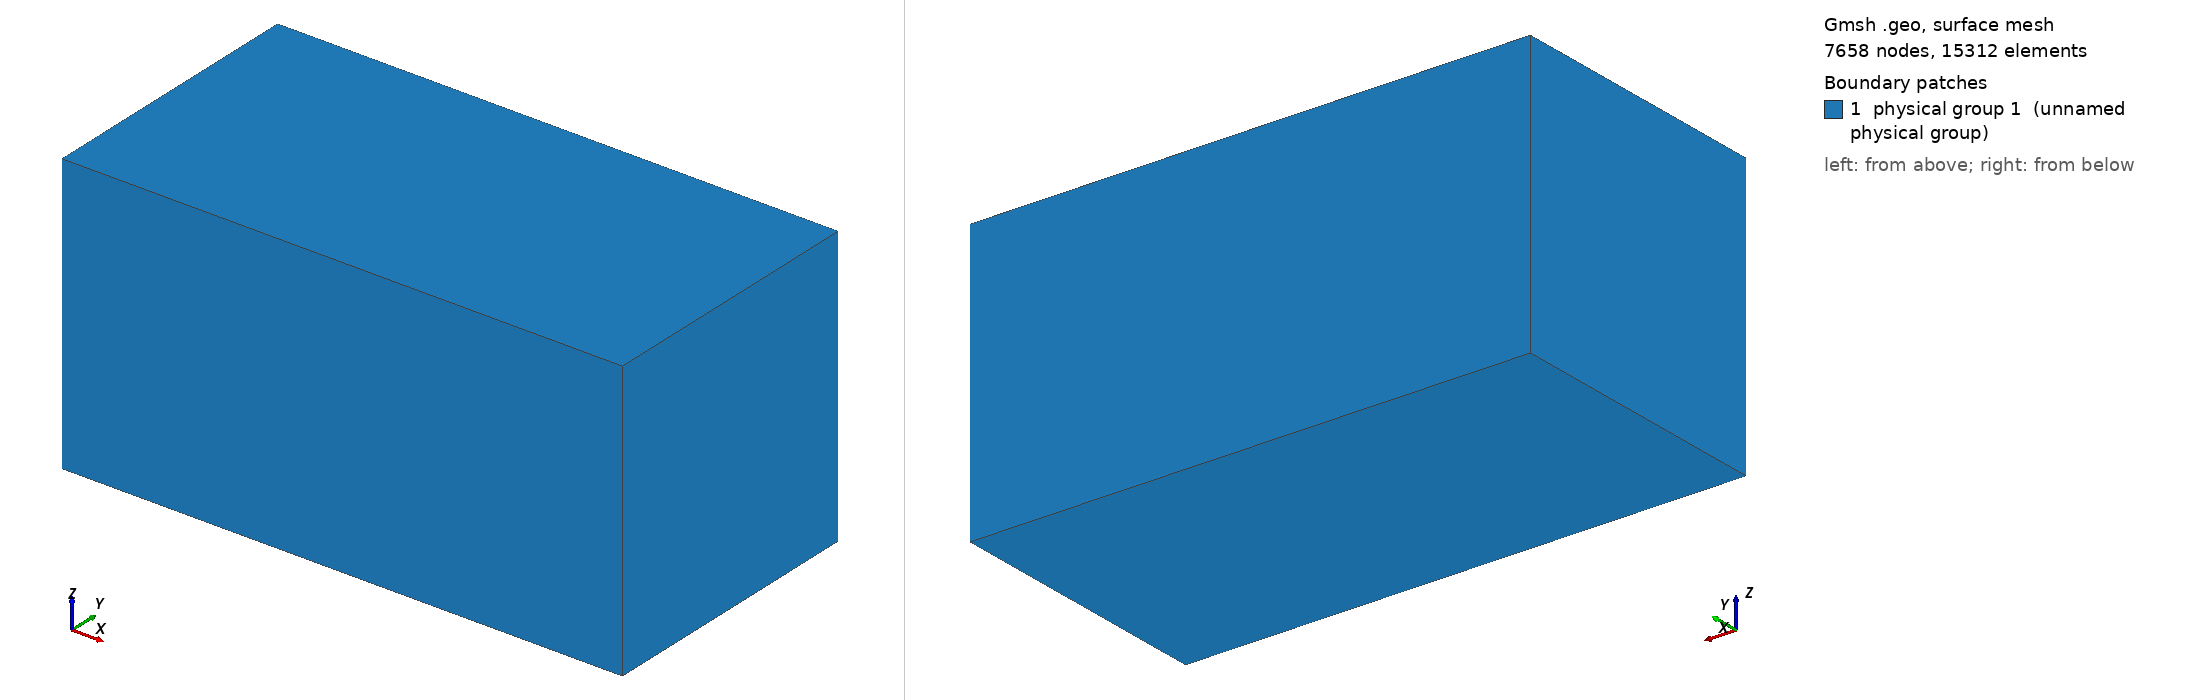

Gmsh geometry script, surface-meshed: 7658 nodes, 15312 surface elements. Boundary patches (legend numbers): 1 physical group 1 (unnamed physical group). Left view from above one corner, right view from below the opposite corner. Legend entries are the model's physical surfaces. The drawing asked Gmsh for element sizes between 1% and 20% of the model's largest extent; the script's own settings can give other sizes.

=== Cube.geo (drawn) ===
////////////////////////////////////////////////// 
// gmsh geometry specification for cube
// homer reid
//////////////////////////////////////////////////

//////////////////////////////////////////////////
// geometric parameters 
//////////////////////////////////////////////////
L = 20;   // side length
D = 10; //depth

//////////////////////////////////////////////////
// this factor may be increased or decreased to   
// make the meshing more coarse or more fine in a
// uniform way over the entire object 
//////////////////////////////////////////////////
Mesh.CharacteristicLengthFactor=1.3;

//////////////////////////////////////////////////
// these factors may be configured separately
// to make the meshing more coarse or more fine in
// particular regions of the object 
//////////////////////////////////////////////////
lCoarse =  0.2*3;
lFine   =  0.2;

//////////////////////////////////////////////////
// geometric description of cube /////////////////
//////////////////////////////////////////////////
Point(1) = { L/2, -L/4, -D, lCoarse};
Point(2) = {-L/2, -L/4, -D, lCoarse};
Point(3) = {-L/2, -L/4,  0, lFine};
Point(4) = { L/2, -L/4,  0, lFine};

Line(12) = {1,2};
Line(23) = {2,3};
Line(34) = {3,4};
Line(41) = {4,1};

Line Loop(1)={12, 23, 34, 41};
Plane Surface(2)={1};

out[]=Extrude{0,L/2,0} {Surface{2};};

Physical Surface(1)={2, 50, 54, 58, 62, 63};
